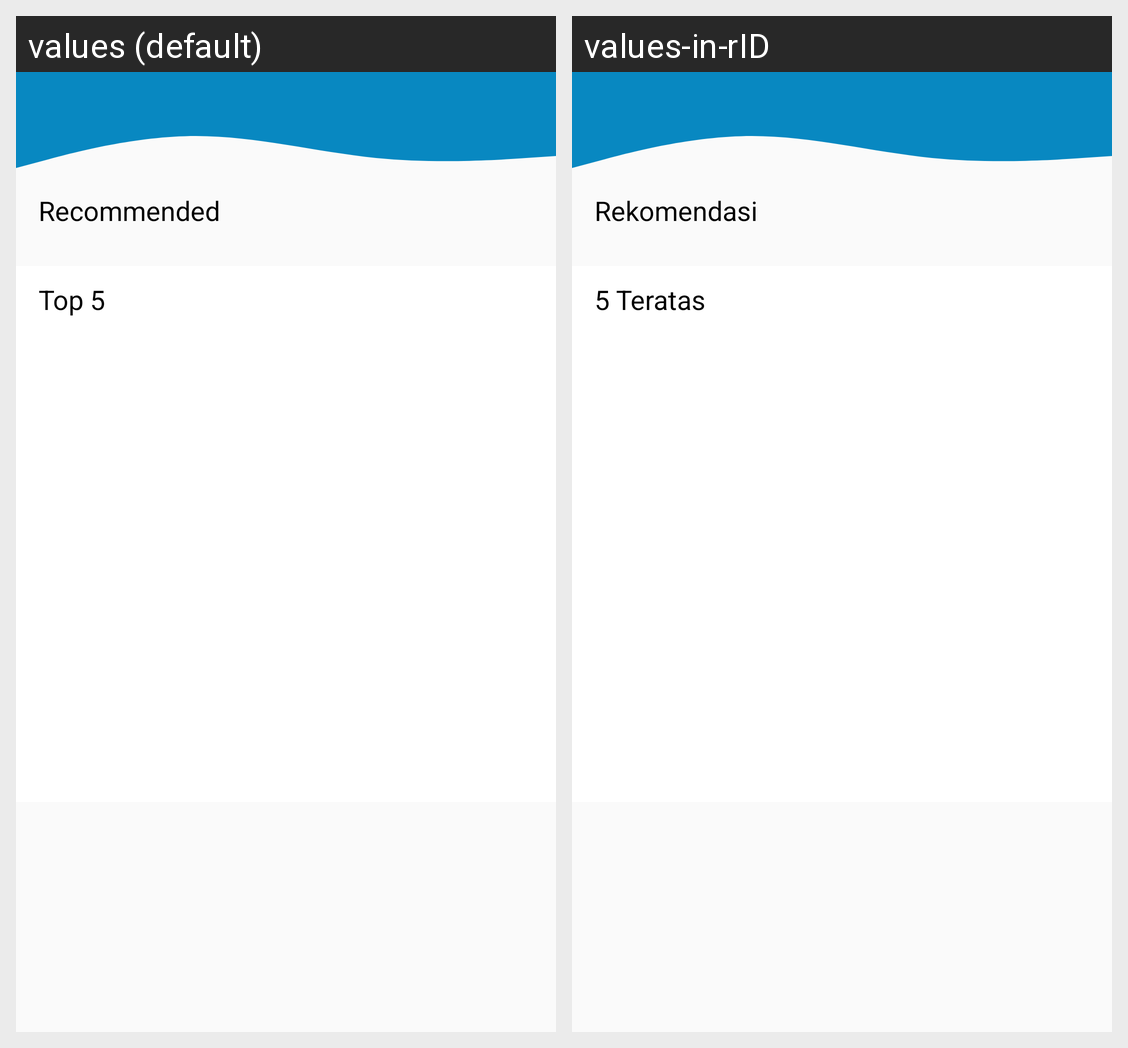

Strings drawn on this Android screen and how each of the app's shown locales translates them:
Android screen res/layout/fragment_home.xml rendered under 2 locales, left to right: values (default), values-in-rID. Device: Nexus 5 (rendered at 1080×1920; each locale shown at half size, 540×960, under a caption strip naming it); theme AppTheme.
Strings drawn on this screen, with the default value and each locale's value (text and hints the layout hard-codes, and strings that could not be matched under every locale, appear in the picture but are not listed):

recommended
  values: Recommended
  values-in-rID: Rekomendasi

top5
  values: Top 5
  values-in-rID: 5 Teratas
